Run: headless pygame with SDL's dummy video driver; simulated clock (each Clock.tick advances the game by its frame time, no real sleeping); random seed 0; keys injected as events and as key.get_pressed() state; no mouse input.
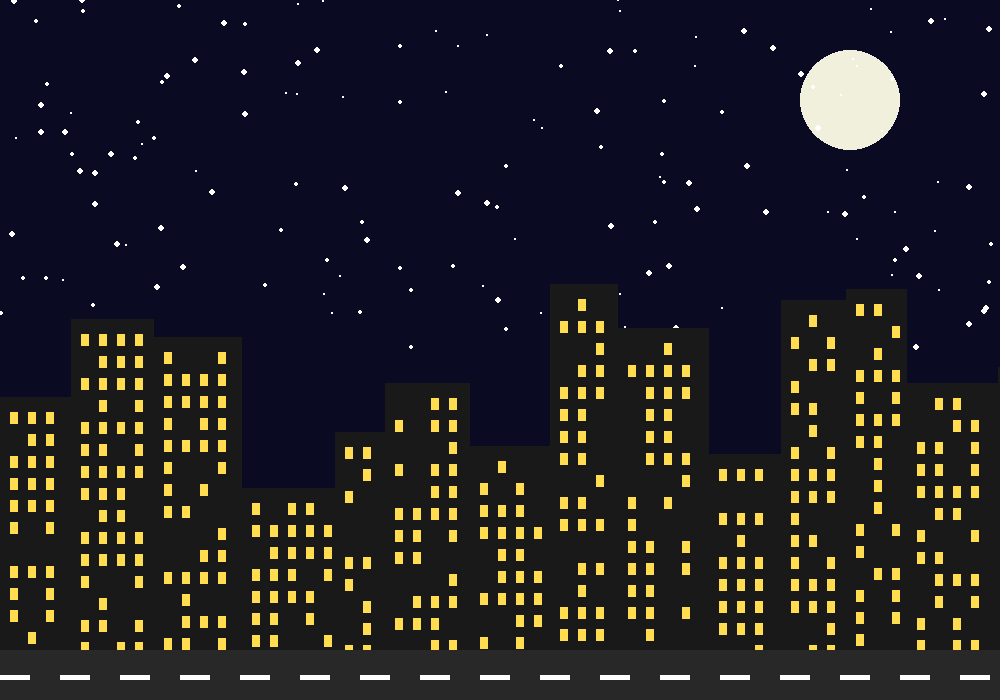
Frame 1 of 4 · flips 1–60 · no input
Frame 2 of 4 · flips 61–180 · tapped SPACE, RETURN · held RIGHT (→), D · screen unchanged from frame 1, image omitted
Frame 3 of 4 · flips 181–300 · held DOWN (↓), S · screen unchanged from frame 2, image omitted
Frame 4 of 4 · flips 301–420 · held LEFT (←), A, UP (↑), W · screen unchanged from frame 3, image omitted

The pygame program that drew these frames:

# Night Skyline

import pygame
import random

pygame.init()

WIDTH = 1000
HEIGHT = 700

screen = pygame.display.set_mode((WIDTH, HEIGHT))
pygame.display.set_caption("City Skyline")

stars = []

for i in range(150):
    x = random.randint(0, WIDTH)
    y = random.randint(0, HEIGHT // 2)
    size = random.randint(1, 3)
    stars.append((x, y, size))

buildings = []

x = 0

while x < WIDTH:
    width = random.randint(50, 100)
    height = random.randint(150, 450)

    windows = []

    for wx in range(x + 10, x + width - 10, 18):
        for wy in range(HEIGHT - height + 15, HEIGHT - 20, 22):
            if random.random() > 0.35:
                windows.append((wx, wy))

    buildings.append((x, width, height, windows))
    x += width

running = True

while running:
    for event in pygame.event.get():
        if event.type == pygame.QUIT:
            running = False

    screen.fill((10, 10, 35))

    pygame.draw.circle(screen, (240, 240, 220), (850, 100), 50)

    for star in stars:
        pygame.draw.circle(screen, (255, 255, 255), (star[0], star[1]), star[2])

    for building in buildings:
        x, width, height, windows = building
        pygame.draw.rect(screen, (25, 25, 25), (x, HEIGHT - height, width, height))

        for wx, wy in windows:
            pygame.draw.rect(screen, (255, 220, 80), (wx, wy, 8, 12))

    pygame.draw.rect(screen, (40, 40, 40), (0, HEIGHT - 50, WIDTH, 50))

    for i in range(0, WIDTH, 60):
        pygame.draw.rect(screen, (255, 255, 255), (i, HEIGHT - 25, 30, 5))
    pygame.display.flip()
pygame.quit()
